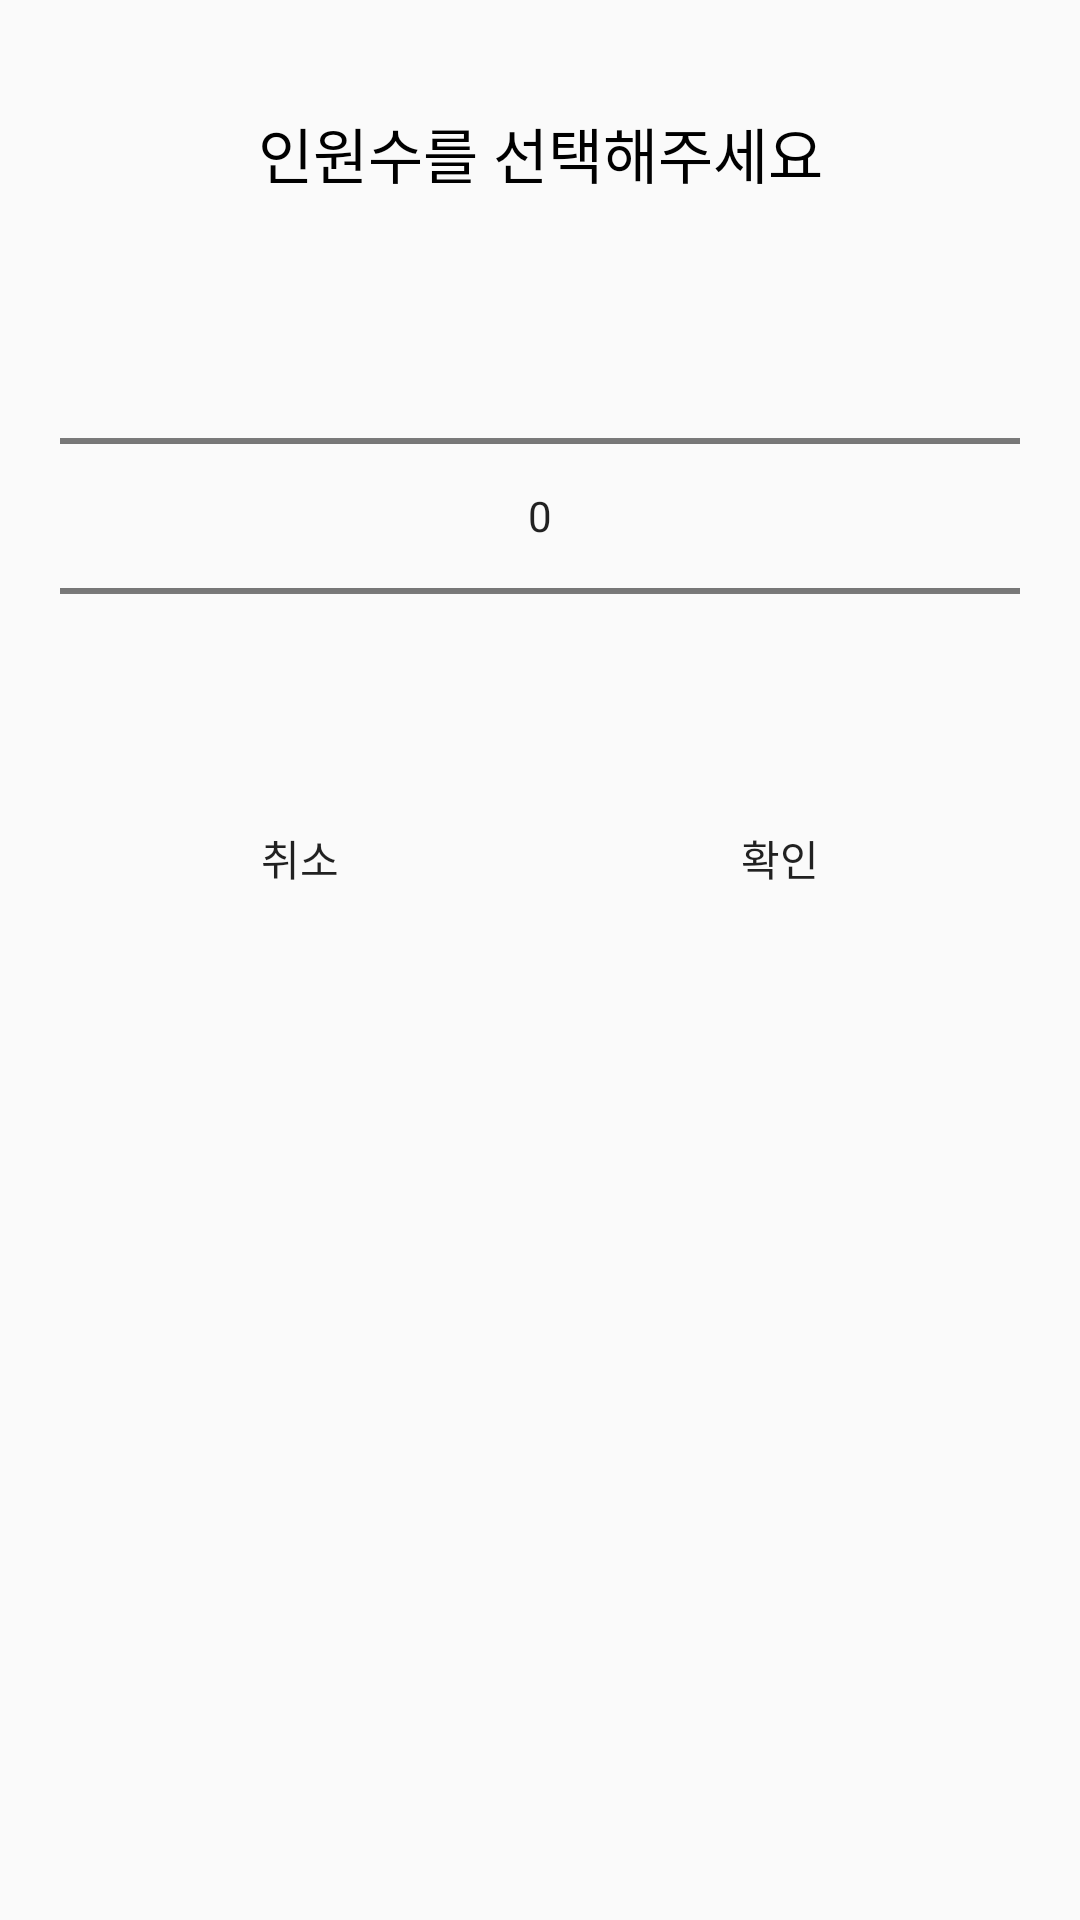

This screen was rendered from an Android layout file. Write that file and the resources it references.
<!-- AndroidManifest.xml: application theme Theme.MyApplication -->
<!-- res/layout/person.xml -->
<?xml version="1.0" encoding="utf-8"?>
<LinearLayout
    xmlns:android="http://schemas.android.com/apk/res/android"
    android:layout_width="match_parent"
    android:layout_height="match_parent"
    android:orientation="vertical"
    android:padding="20dp"
    android:id="@+id/layout">
    <TextView
        android:id="@+id/num_dialog_title"
        android:layout_width="match_parent"
        android:layout_height="wrap_content"
        android:layout_marginTop="10dp"
        android:layout_marginBottom="10dp"
        android:layout_alignParentTop="true"
        android:gravity="center"
        android:minHeight="42dp"
        android:text="인원수를 선택해주세요"
        android:fontFamily="@font/nanumbarungothicbold"
        android:visibility="visible"
        android:textSize="20dp"
        android:textColor="@color/black"/>

    <NumberPicker
        android:id="@+id/NumPicker"
        android:layout_width="match_parent"
        android:layout_height="wrap_content"
        android:layout_alignParentTop="true"
        android:layout_centerHorizontal="true"/>

    <LinearLayout
        android:layout_width="match_parent"
        android:layout_gravity="center"
        android:orientation="horizontal"
        android:layout_height="wrap_content">
        <Button
            android:id="@+id/num_btn_cancel"
            android:layout_weight="1"
            android:background="@null"
            android:layout_width="match_parent"
            android:layout_height="wrap_content"
            android:gravity="center"
            android:layout_below="@+id/NumPicker"
            android:fontFamily="@font/nanumbarungothic"
            android:text="취소"/>
        <Button
            android:id="@+id/num_btn_ok"
            android:layout_weight="1"
            android:background="@null"
            android:layout_width="match_parent"
            android:layout_height="wrap_content"
            android:fontFamily="@font/nanumbarungothic"
            android:gravity="center"
            android:text="확인"/>
    </LinearLayout>
</LinearLayout>
<!-- resources referenced by this layout -->
<resources>
  <color name="black">#FF000000</color>
  <style name="Theme.MyApplication" parent="Theme.AppCompat.Light.NoActionBar">
          
          <item name="colorPrimary">@color/brown</item>
          <item name="colorPrimaryDark">@color/gray</item>
          <item name="colorAccent">@color/lightpink</item>
          
      </style>
  <color name="brown">#604457</color>
  <color name="gray">#848484</color>
  <color name="lightpink">#dfc5be</color>
</resources>
